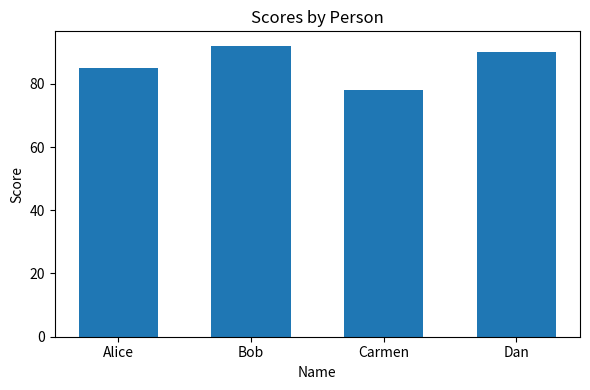
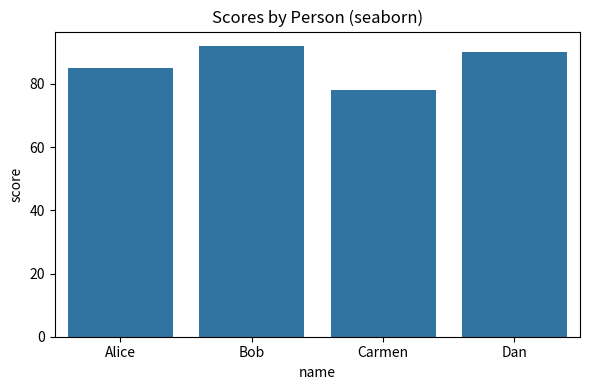

Here is the Python script that generated these plots, in order:
#### bar graph

# --- 1. Setup -------------------------------------------------
import pandas as pd
import matplotlib.pyplot as plt
import seaborn as sns

# (If you’re in a Jupyter notebook, uncomment the next line
#  so the plot appears under the cell.)
# %matplotlib inline

# --- 2. Sample data ------------------------------------------
data = pd.DataFrame({
    "name":  ["Alice", "Bob", "Carmen", "Dan"],
    "score": [85, 92, 78, 90]
})

# --- 3A. Bar chart with matplotlib ---------------------------
plt.figure(figsize=(6, 4))          # width, height in inches
plt.bar(data["name"], data["score"], width=0.6)
plt.title("Scores by Person")
plt.xlabel("Name")
plt.ylabel("Score")
plt.tight_layout()                  # prevent label cutoff
plt.show()

# --- 3B. Same chart with seaborn -----------------------------
plt.figure(figsize=(6, 4))
sns.barplot(x="name", y="score", data=data)
plt.title("Scores by Person (seaborn)")
plt.tight_layout()
plt.show()
